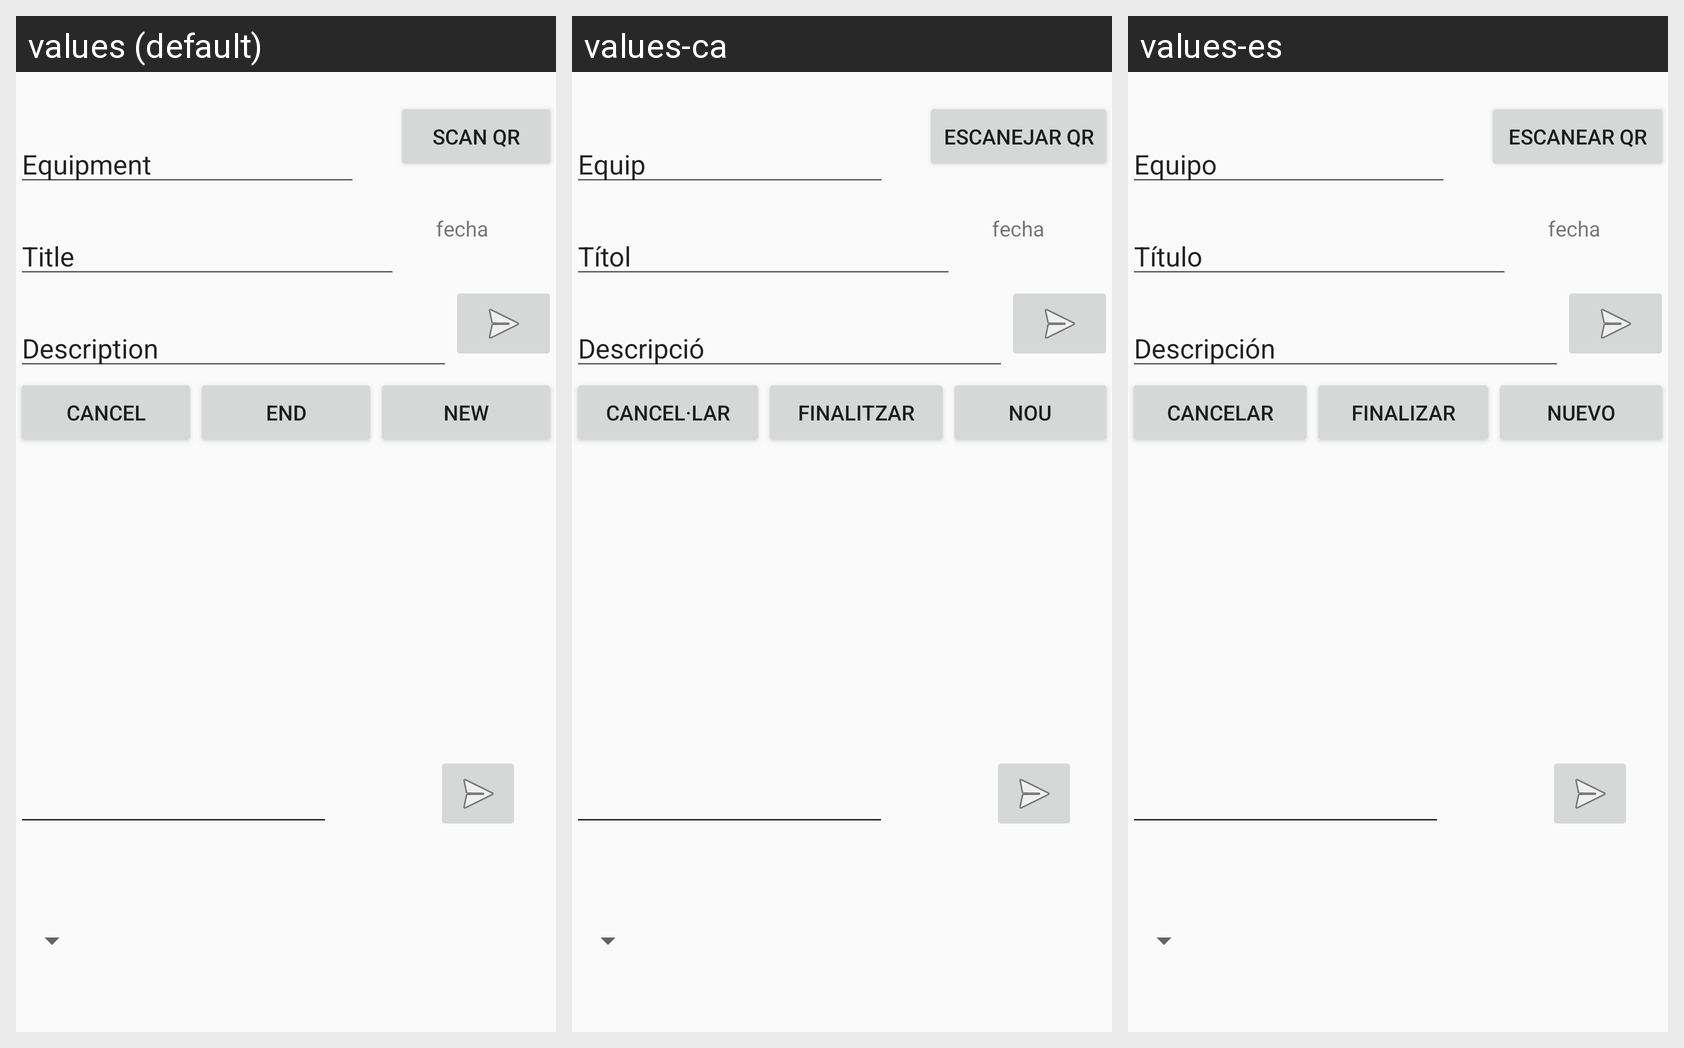

The Android screen above is rendered under several locales of the same app. Produce the string resources it draws, with the default and per-locale values.
Android screen res/layout/activity_mensajes.xml rendered under 3 locales, left to right: values (default), values-ca, values-es. Device: Nexus 5 (rendered at 1080×1920; each locale shown at half size, 540×960, under a caption strip naming it); theme AppTheme.
Strings drawn on this screen, with the default value and each locale's value (text and hints the layout hard-codes, and strings that could not be matched under every locale, appear in the picture but are not listed):

equipo
  values: Equipment
  values-ca: Equip
  values-es: Equipo

escanear
  values: Scan QR
  values-ca: Escanejar QR
  values-es: Escanear QR

titulo
  values: Title
  values-ca: Títol
  values-es: Título

descripcion
  values: Description
  values-ca: Descripció
  values-es: Descripción

cancelar
  values: Cancel
  values-ca: Cancel·lar
  values-es: Cancelar

finalizar
  values: End
  values-ca: Finalitzar
  values-es: Finalizar

nuevo
  values: New
  values-ca: Nou
  values-es: Nuevo
